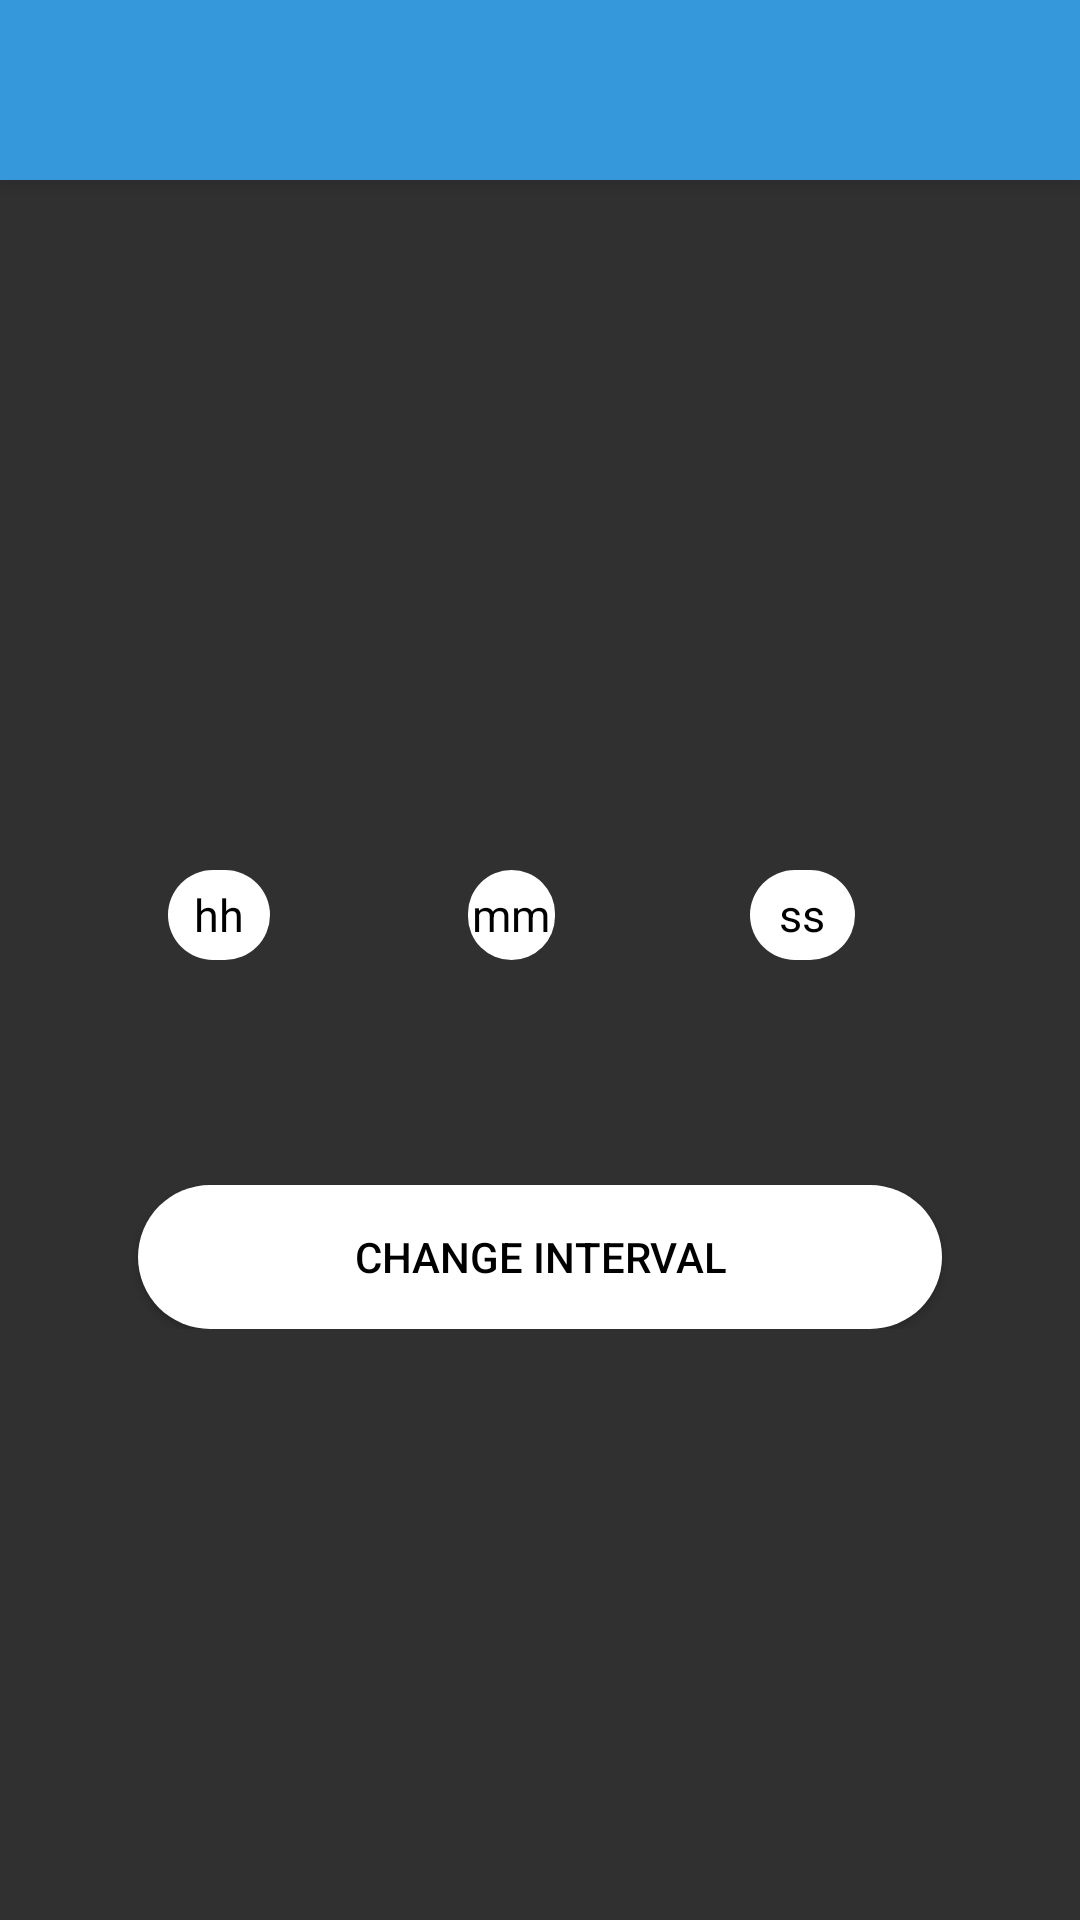

Produce the Android XML layout that renders to this screen, including the resource entries it uses.
<!-- AndroidManifest.xml: application theme AppTheme -->
<!-- res/layout/activity_record.xml -->
<?xml version="1.0" encoding="utf-8"?>
<ScrollView xmlns:android="http://schemas.android.com/apk/res/android"
    xmlns:app="http://schemas.android.com/apk/res-auto"
    xmlns:tools="http://schemas.android.com/tools"
    android:layout_width="match_parent"
    android:layout_height="wrap_content"
    android:orientation="vertical"
    tools:context=".RecordActivity">
    <LinearLayout
        android:layout_width="match_parent"
        android:layout_height="wrap_content"
        android:orientation="vertical"
        tools:context=".RecordActivity">
        <include
            layout="@layout/toolbar"
            android:id="@+id/toolbar">
        </include>
        <RelativeLayout
            android:layout_marginTop="155dp"
            android:layout_gravity="center"
            android:gravity="center"
            android:id="@+id/relativeLayout"
            android:layout_width="match_parent"
            android:layout_height="wrap_content">

            <EditText
                android:id="@+id/hourField"
                android:layout_width="match_parent"
                android:layout_height="30dp"
                android:layout_marginStart="56dp"
                android:layout_marginTop="75dp"
                android:layout_marginEnd="270dp"
                android:background="@drawable/round_bg"
                android:hint="@string/hh"
                android:gravity="center"
                android:inputType="phone"
                android:maxLength="2"
                android:textColor="#000000"
                android:textColorHint="#000000"
                android:textSize="15sp" />
            <EditText
                android:id="@+id/minuteField"
                android:layout_width="match_parent"
                android:layout_height="30dp"
                android:layout_marginStart="156dp"
                android:layout_marginTop="75dp"
                android:layout_marginEnd="175dp"
                android:background="@drawable/round_bg"
                android:hint="@string/mm"
                android:gravity="center"
                android:inputType="phone"
                android:maxLength="2"
                android:textColor="#000000"
                android:textColorHint="#000000"
                android:textSize="15sp" />
            <EditText
                android:id="@+id/secondField"
                android:layout_width="match_parent"
                android:layout_height="30dp"
                android:layout_marginStart="250dp"
                android:layout_marginTop="75dp"
                android:layout_marginEnd="75dp"
                android:background="@drawable/round_bg"
                android:hint="@string/ss"
                android:inputType="phone"
                android:maxLength="2"
                android:gravity="center"
                android:textColor="#000000"
                android:textColorHint="#000000"
                android:textSize="15sp" />
            <Button
                android:id="@+id/intervalRecorder"
                android:layout_width="match_parent"
                android:layout_height="wrap_content"
                android:layout_below="@+id/hourField"
                android:layout_marginLeft="46dp"
                android:layout_marginTop="75dp"
                android:layout_marginRight="46dp"
                android:background="@drawable/round_bg"
                android:text="Change Interval"
                android:textColor="#000000" />
            </RelativeLayout>
    </LinearLayout>
</ScrollView>
<!-- res/layout/toolbar.xml (included above) -->
<?xml version="1.0" encoding="utf-8"?>
<android.support.v7.widget.Toolbar xmlns:android="http://schemas.android.com/apk/res/android"
    android:layout_width="match_parent"
    android:layout_height="60dp"
    xmlns:app="http://schemas.android.com/apk/res-auto"
    android:elevation="4dp"
    android:background="@color/colorPrimary2"
    android:popupTheme="@style/ThemeOverlay.AppCompat.Light"
    app:theme="@style/ThemeOverlay.AppCompat.Dark.ActionBar">
</android.support.v7.widget.Toolbar>
<!-- resources referenced by this layout -->
<resources>
  <color name="colorPrimary2">#3498DB</color>
  <!-- drawable round_bg (drawable) -->
  <?xml version="1.0" encoding="utf-8"?>
  <selector xmlns:android="http://schemas.android.com/apk/res/android">
      <item
          android:state_pressed="true">
          <shape android:shape="rectangle">
              <solid android:color="#ffcc00" />
              <corners android:radius="50dp" />
          </shape>
      </item>
      <item>
          <shape xmlns:android="http://schemas.android.com/apk/res/android"
              android:shape="rectangle"
              android:padding="10dp">
              <solid android:color="#fff"/>
              <corners
                  android:bottomRightRadius="50dp"
                  android:bottomLeftRadius="50dp"
                  android:topLeftRadius="50dp"
                  android:topRightRadius="50dp"/>
          </shape>
      </item>
  
  </selector>
  <string name="hh">hh</string>
  <string name="mm">mm</string>
  <string name="ss">ss</string>
  <style name="AppTheme" parent="Theme.AppCompat.NoActionBar">
          
          <item name="colorPrimary">@color/colorPrimary</item>
          <item name="colorPrimaryDark">@color/colorPrimaryDark</item>
          <item name="colorAccent">@color/colorAccent</item>
  
      </style>
  <color name="colorPrimary">#00a2ff</color>
  <color name="colorPrimaryDark">#0183ce</color>
  <color name="colorAccent">#ffcc00</color>
</resources>
